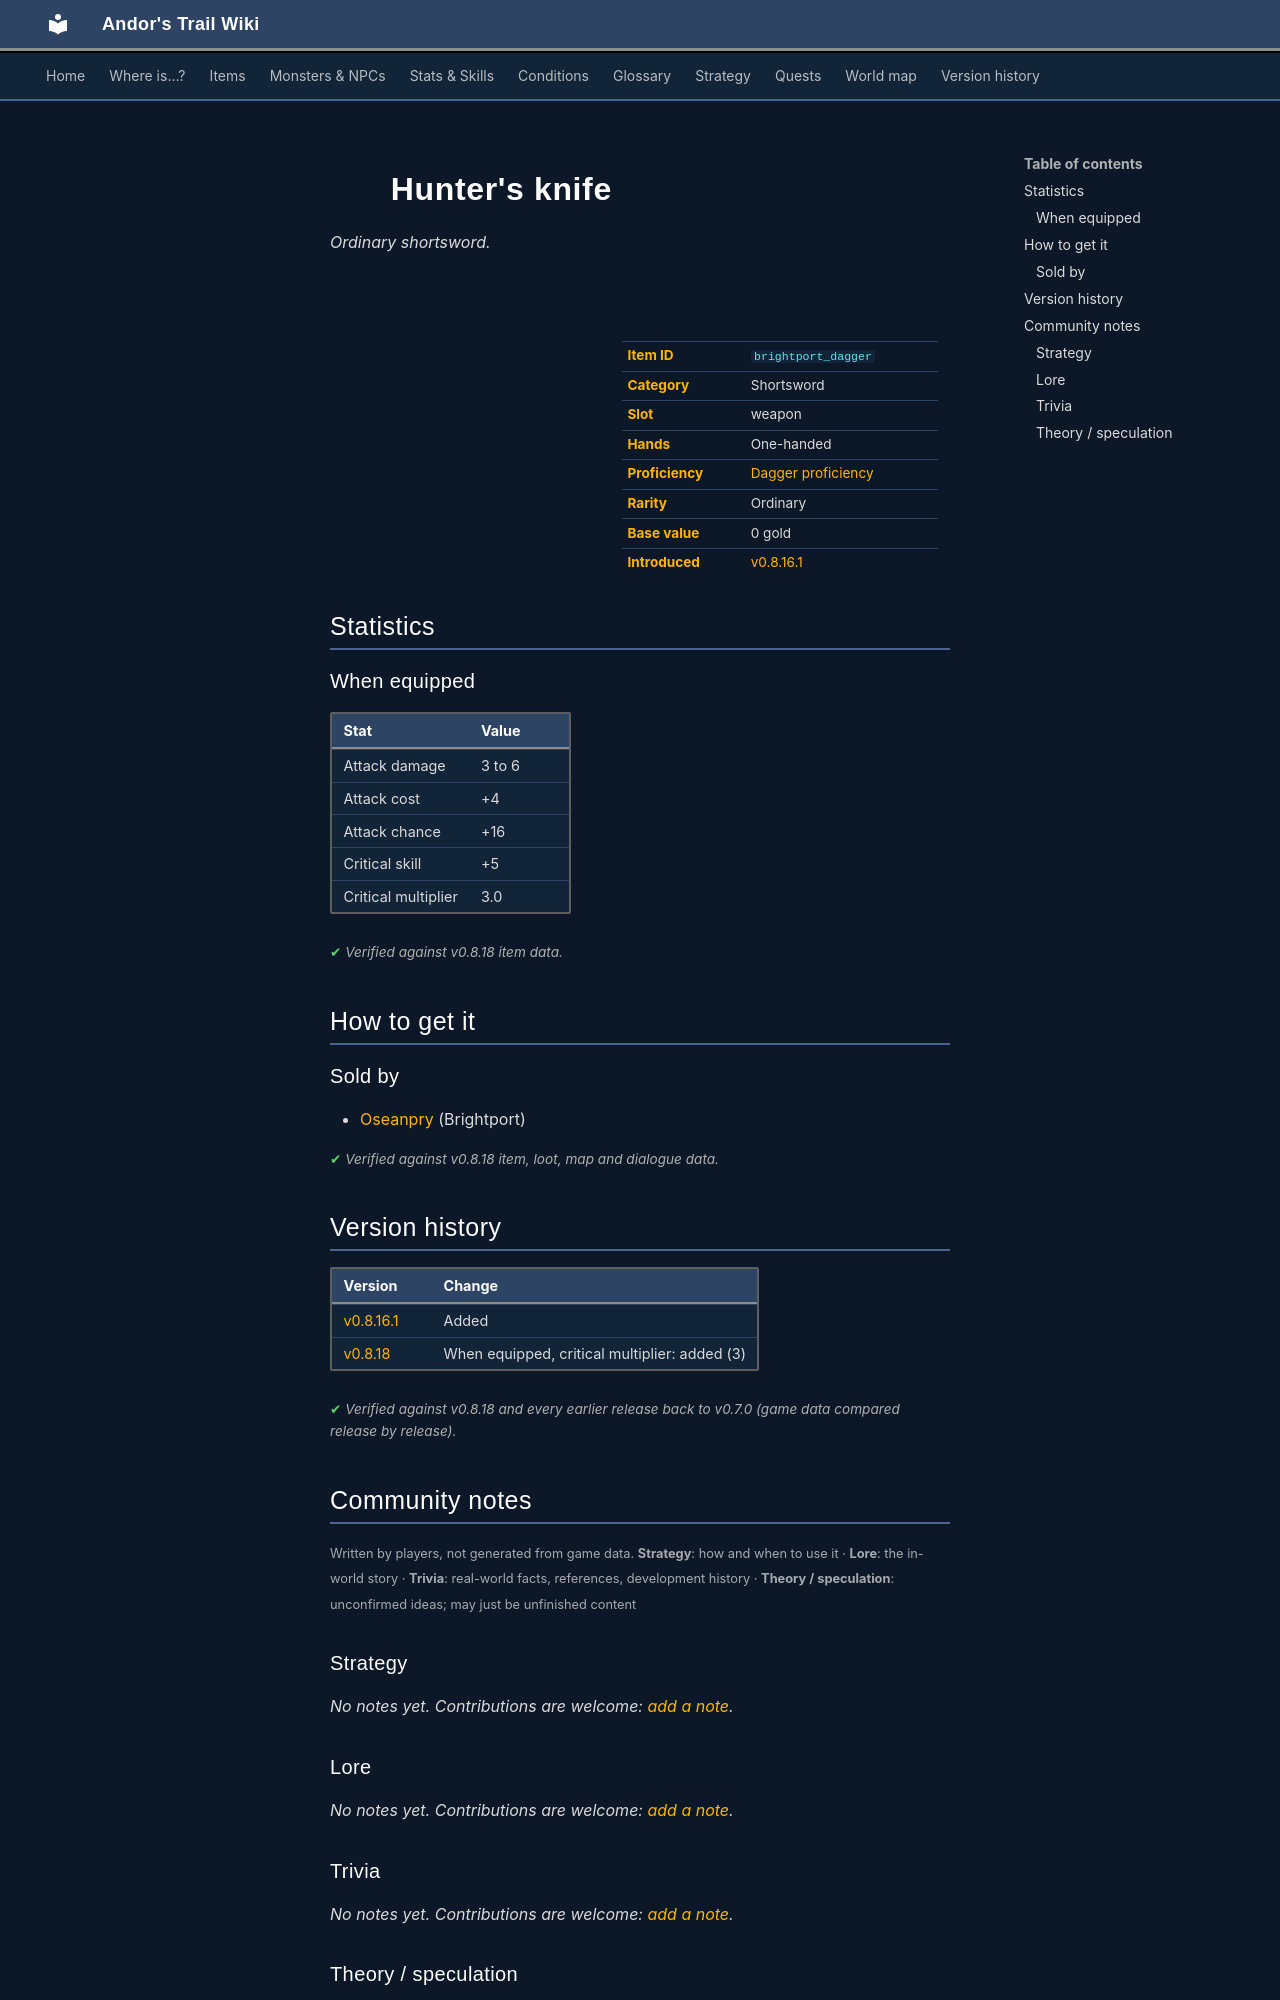

repository: asdfghjkl628/Andor-s-Trail-Wikiiii · page: items/brightport_dagger/index.html · generator: mkdocs

---
description: "Hunter's knife is a ordinary shortsword in Andor's Trail (Attack damage 3 to 6, Attack cost +4, Attack chance +16, Critical skill +5). How to get it: shops."
---

# ![](../assets/icons/items/items_newb_484.png){ .sprite } Hunter's knife

*Ordinary shortsword.*

<div class="infobox" markdown>

<p class="ib-img"><img class="sprite" src="../../assets/icons/items/items_newb_484.png" alt=""></p>

| | |
|---|---|
| **Item ID** | `brightport_dagger` |
| **Category** | Shortsword |
| **Slot** | weapon |
| **Hands** | One-handed |
| **Proficiency** | [Dagger proficiency](../skills/weaponProficiencyDagger.md) |
| **Rarity** | Ordinary |
| **Base value** | 0 gold |
| **Introduced** | [v0.8.16.1](../versions/0.8.16.1.md) |

</div>

## Statistics

### When equipped

| Stat | Value |
|---|---|
| Attack damage | 3 to 6 |
| Attack cost | +4 |
| Attack chance | +16 |
| Critical skill | +5 |
| Critical multiplier | 3.0 |

<p class="verified">Verified against v0.8.18 item data.</p>

## How to get it

### Sold by

- [Oseanpry](../monsters/Brightportthieves5.md) (Brightport)


<p class="verified">Verified against v0.8.18 item, loot, map and dialogue data.</p>


## Version history

| Version | Change |
|---|---|
| [v0.8.16.1](../versions/0.8.16.1.md) | Added |
| [v0.8.18](../versions/0.8.18.md) | When equipped, critical multiplier: added (3) |

<p class="verified">Verified against v0.8.18 and every earlier release back to v0.7.0 (game data compared release by release).</p>


## Community notes

<small>Written by players, not generated from game data. **Strategy**: how and when to use it · **Lore**: the in-world story · **Trivia**: real-world facts, references, development history · **Theory / speculation**: unconfirmed ideas; may just be unfinished content</small>

### Strategy

*No notes yet. Contributions are welcome: [add a note](https://github.com/asdfghjkl628/Andor-s-Trail-Wikiiii/new/main/notes/items?filename=brightport_dagger.md&value=%23%23%20Strategy%0A%0A%3C%21--%20how%20and%20when%20to%20use%20it%20--%3E%0A%0A%23%23%20Lore%0A%0A%3C%21--%20the%20in-world%20story%20--%3E%0A%0A%23%23%20Trivia%0A%0A%3C%21--%20real-world%20facts%2C%20references%2C%20development%20history%20--%3E%0A%0A%23%23%20Theory%20/%20speculation%0A%0A%3C%21--%20unconfirmed%20ideas%3B%20may%20just%20be%20unfinished%20content%20--%3E%0A).*

### Lore

*No notes yet. Contributions are welcome: [add a note](https://github.com/asdfghjkl628/Andor-s-Trail-Wikiiii/new/main/notes/items?filename=brightport_dagger.md&value=%23%23%20Strategy%0A%0A%3C%21--%20how%20and%20when%20to%20use%20it%20--%3E%0A%0A%23%23%20Lore%0A%0A%3C%21--%20the%20in-world%20story%20--%3E%0A%0A%23%23%20Trivia%0A%0A%3C%21--%20real-world%20facts%2C%20references%2C%20development%20history%20--%3E%0A%0A%23%23%20Theory%20/%20speculation%0A%0A%3C%21--%20unconfirmed%20ideas%3B%20may%20just%20be%20unfinished%20content%20--%3E%0A).*

### Trivia

*No notes yet. Contributions are welcome: [add a note](https://github.com/asdfghjkl628/Andor-s-Trail-Wikiiii/new/main/notes/items?filename=brightport_dagger.md&value=%23%23%20Strategy%0A%0A%3C%21--%20how%20and%20when%20to%20use%20it%20--%3E%0A%0A%23%23%20Lore%0A%0A%3C%21--%20the%20in-world%20story%20--%3E%0A%0A%23%23%20Trivia%0A%0A%3C%21--%20real-world%20facts%2C%20references%2C%20development%20history%20--%3E%0A%0A%23%23%20Theory%20/%20speculation%0A%0A%3C%21--%20unconfirmed%20ideas%3B%20may%20just%20be%20unfinished%20content%20--%3E%0A).*
